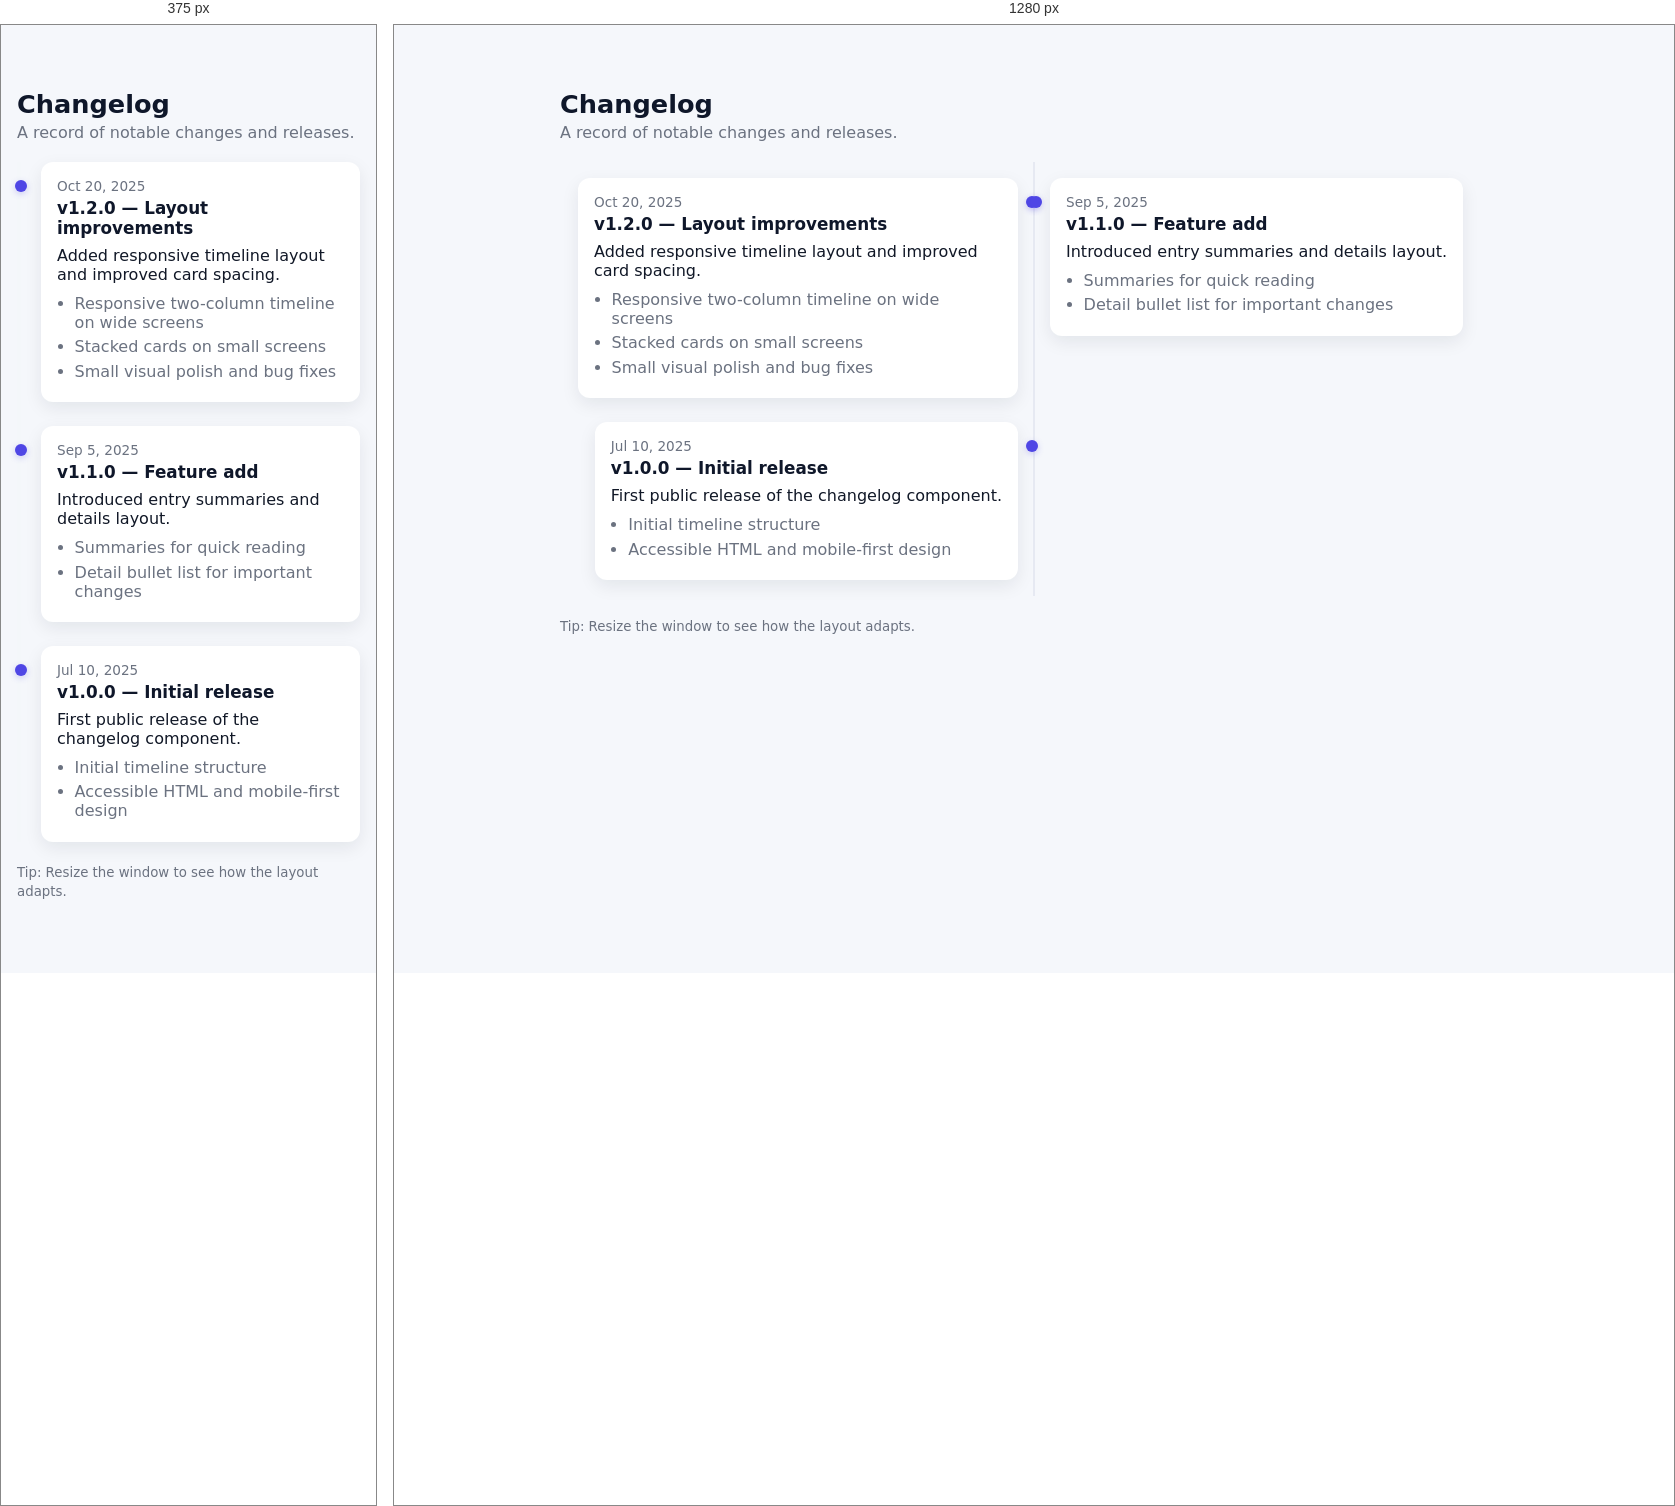
Rendered at 375 px and 1280 px, left to right.

<!-- file: index.html -->
<!doctype html>
<html lang="en">
	<head>
		<meta charset="utf-8" />
		<meta name="viewport" content="width=device-width,initial-scale=1" />
		<title>Changelog Component</title>
		<link rel="stylesheet" href="styles.css" />
	</head>
	<body>
		<main class="page">
			<section class="changelog" aria-label="Project changelog">
				<header class="changelog-header">
					<h1>Changelog</h1>
					<p class="lead">A record of notable changes and releases.</p>
				</header>

				<div class="timeline" role="list">
					<article class="entry" role="listitem">
						<time datetime="2025-10-20" class="entry-time">Oct 20, 2025</time>
						<h3 class="entry-title">v1.2.0 — Layout improvements</h3>
						<p class="entry-summary">Added responsive timeline layout and improved card spacing.</p>
						<ul class="entry-details">
							<li>Responsive two-column timeline on wide screens</li>
							<li>Stacked cards on small screens</li>
							<li>Small visual polish and bug fixes</li>
						</ul>
					</article>

					<article class="entry" role="listitem">
						<time datetime="2025-09-05" class="entry-time">Sep 5, 2025</time>
						<h3 class="entry-title">v1.1.0 — Feature add</h3>
						<p class="entry-summary">Introduced entry summaries and details layout.</p>
						<ul class="entry-details">
							<li>Summaries for quick reading</li>
							<li>Detail bullet list for important changes</li>
						</ul>
					</article>

					<article class="entry" role="listitem">
						<time datetime="2025-07-10" class="entry-time">Jul 10, 2025</time>
						<h3 class="entry-title">v1.0.0 — Initial release</h3>
						<p class="entry-summary">First public release of the changelog component.</p>
						<ul class="entry-details">
							<li>Initial timeline structure</li>
							<li>Accessible HTML and mobile-first design</li>
						</ul>
					</article>
				</div>

				<footer class="changelog-footer">
					<small>Tip: Resize the window to see how the layout adapts.</small>
				</footer>
			</section>
		</main>
	</body>
</html>


/* @media block from styles.css */
@media (max-width:700px){
	.timeline{grid-template-columns:1fr;padding:0}
	.timeline::before{left:0;right:auto;width:4px;transform:none;height:100%;opacity:0.08}
	.timeline > .entry{justify-self:stretch;margin-left:1.5rem}
	.timeline > .entry:nth-child(odd)::after,
	.timeline > .entry:nth-child(even)::after{left:0;right:auto;transform:translateX(-50%);}
	.timeline > .entry::after{left:0;margin-left:-20px}
}